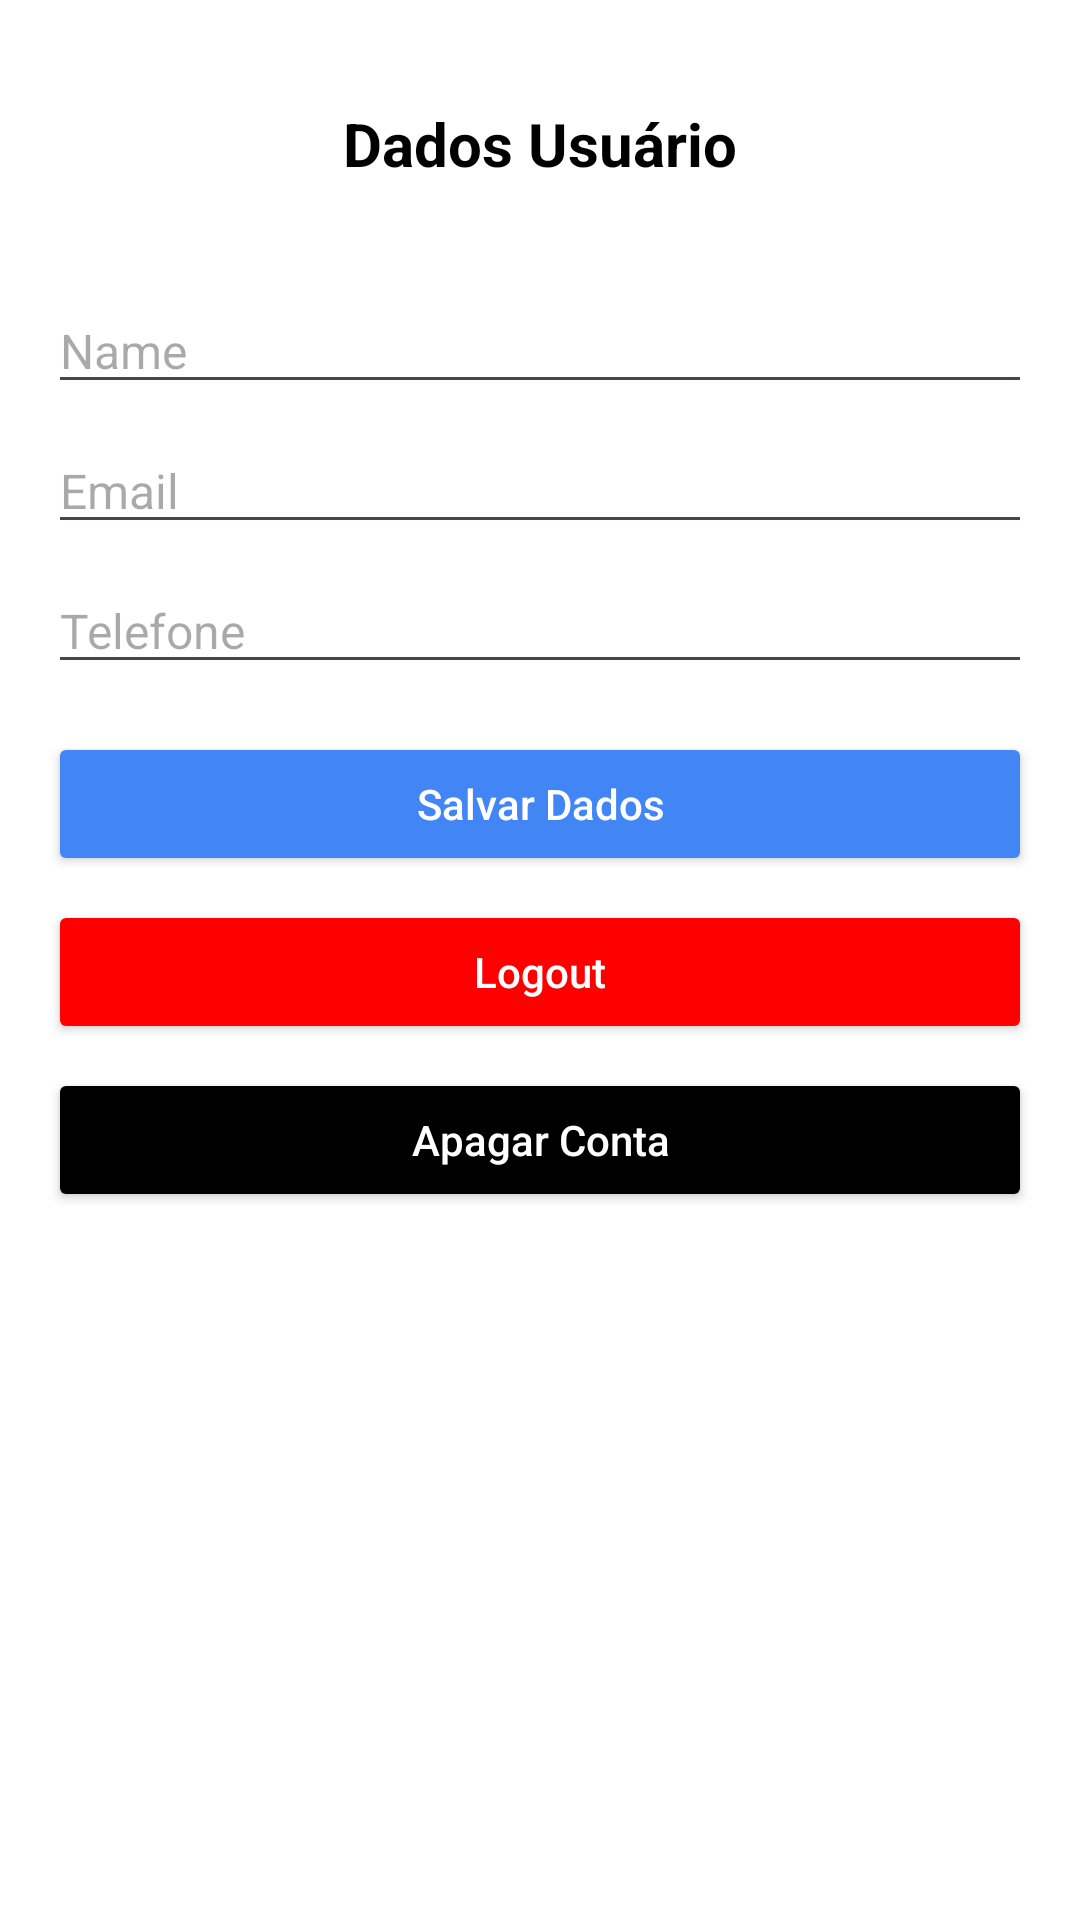

Reconstruct the res/layout file that produces this screen, plus the resources it refers to.
<!-- AndroidManifest.xml: application theme Theme.Cida -->
<!-- res/layout/activity_usuario.xml -->
<?xml version="1.0" encoding="utf-8"?>
<androidx.constraintlayout.widget.ConstraintLayout xmlns:android="http://schemas.android.com/apk/res/android"
    xmlns:app="http://schemas.android.com/apk/res-auto"
    xmlns:tools="http://schemas.android.com/tools"
    android:layout_width="match_parent"
    android:layout_height="match_parent"
    android:background="@android:color/white"
    android:padding="16dp"
    tools:context=".UsuarioActivity">

    <androidx.appcompat.widget.Toolbar
        android:id="@+id/toolbar"
        android:layout_width="match_parent"
        android:layout_height="?attr/actionBarSize"
        app:layout_constraintEnd_toEndOf="parent"
        app:layout_constraintStart_toStartOf="parent"
        app:navigationIcon="@drawable/baseline_arrow_back_ios_24"
        app:layout_constraintTop_toTopOf="parent">

        <TextView
            android:layout_width="wrap_content"
            android:layout_height="wrap_content"
            android:layout_gravity="center"
            android:text="Dados Usuário"
            android:textColor="@android:color/black"
            android:textSize="20sp"
            android:textStyle="bold"
            tools:layout_editor_absoluteX="136dp"
            tools:layout_editor_absoluteY="18dp" />

    </androidx.appcompat.widget.Toolbar>


    <EditText
        android:id="@+id/etUserName"
        android:layout_width="0dp"
        android:layout_height="wrap_content"
        android:layout_marginTop="16dp"
        android:hint="Name"
        android:textColor="@android:color/black"
        android:textSize="16sp"
        app:layout_constraintEnd_toEndOf="parent"
        app:layout_constraintStart_toStartOf="parent"
        app:layout_constraintTop_toBottomOf="@id/toolbar" />

    <EditText
        android:id="@+id/etUserEmail"
        android:layout_width="0dp"
        android:layout_height="wrap_content"
        android:layout_marginTop="8dp"
        android:hint="Email"
        android:inputType="textEmailAddress"
        android:textColor="@android:color/black"
        android:textSize="16sp"
        app:layout_constraintEnd_toEndOf="parent"
        app:layout_constraintStart_toStartOf="parent"
        app:layout_constraintTop_toBottomOf="@id/etUserName" />

    <EditText
        android:id="@+id/etUserPhone"
        android:layout_width="0dp"
        android:layout_height="wrap_content"
        android:layout_marginTop="8dp"
        android:hint="Telefone"
        android:inputType="phone"
        android:textColor="@android:color/black"
        android:textSize="16sp"
        app:layout_constraintEnd_toEndOf="parent"
        app:layout_constraintStart_toStartOf="parent"
        app:layout_constraintTop_toBottomOf="@id/etUserEmail" />

    <Button
        android:id="@+id/btnSave"
        android:layout_width="0dp"
        android:layout_height="wrap_content"
        android:layout_marginTop="16dp"
        android:backgroundTint="#4285F4"
        android:text="Salvar Dados"
        android:textAllCaps="false"
        android:textColor="@android:color/white"
        app:layout_constraintEnd_toEndOf="parent"
        app:layout_constraintStart_toStartOf="parent"
        app:layout_constraintTop_toBottomOf="@id/etUserPhone" />

    <Button
        android:id="@+id/btnLogout"
        android:layout_width="0dp"
        android:layout_height="wrap_content"
        android:layout_marginTop="8dp"
        android:backgroundTint="#FF0000"
        android:text="Logout"
        android:textAllCaps="false"
        android:textColor="@android:color/white"
        app:layout_constraintEnd_toEndOf="parent"
        app:layout_constraintStart_toStartOf="parent"
        app:layout_constraintTop_toBottomOf="@id/btnSave" />

    <Button
        android:id="@+id/btnDelete"
        android:layout_width="0dp"
        android:layout_height="wrap_content"
        android:layout_marginTop="8dp"
        android:backgroundTint="#000000"
        android:text="Apagar Conta"
        android:textAllCaps="false"
        android:textColor="@android:color/white"
        app:layout_constraintEnd_toEndOf="parent"
        app:layout_constraintStart_toStartOf="parent"
        app:layout_constraintTop_toBottomOf="@id/btnLogout" />

    <androidx.cardview.widget.CardView
        android:id="@+id/loadingContainer"
        android:layout_width="0dp"
        android:layout_height="wrap_content"
        android:visibility="gone"
        app:cardBackgroundColor="#F5F5F5"
        app:cardCornerRadius="8dp"
        app:cardElevation="0dp"
        app:layout_constraintEnd_toEndOf="parent"
        app:layout_constraintStart_toStartOf="parent"
        app:layout_constraintTop_toBottomOf="@+id/btnDelete">

        <LinearLayout
            android:layout_width="match_parent"
            android:layout_height="wrap_content"
            android:gravity="center"
            android:orientation="vertical"
            android:padding="16dp">

            <ProgressBar
                android:id="@+id/progressBar"
                android:layout_width="48dp"
                android:layout_height="48dp"
                android:indeterminateTint="#4285F4" />

            <TextView
                android:id="@+id/txtLoadingStatus"
                android:layout_width="wrap_content"
                android:layout_height="wrap_content"
                android:layout_marginTop="8dp"
                android:text="Loading..."
                android:textColor="#4285F4"
                android:textSize="14sp" />

        </LinearLayout>

    </androidx.cardview.widget.CardView>

</androidx.constraintlayout.widget.ConstraintLayout>
<!-- resources referenced by this layout -->
<resources>
  <style name="Theme.Cida" parent="Base.Theme.Cida" />
  <style name="Base.Theme.Cida" parent="Theme.Material3.DayNight.NoActionBar">
          <item name="colorPrimary">@color/black</item>
          <item name="colorOnPrimary">@color/white</item>
          <item name="colorPrimaryContainer">@color/black</item>
          <item name="colorOnPrimaryContainer">@color/white</item>
          <item name="colorSecondary">@color/black</item>
          <item name="colorOnSecondary">@color/white</item>
          <item name="colorSecondaryContainer">@color/black</item>
          <item name="colorOnSecondaryContainer">@color/white</item>
          <item name="android:statusBarColor" tools:targetApi="l">?attr/colorPrimaryVariant</item>
          <item name="android:windowLightStatusBar" tools:targetApi="m">true</item>
      </style>
  <!-- not gathered from this repository: default colours our renderer supplied (Android Studio template values) -->
  <color name="black">#FF000000</color>
  <color name="white">#FFFFFFFF</color>
</resources>
